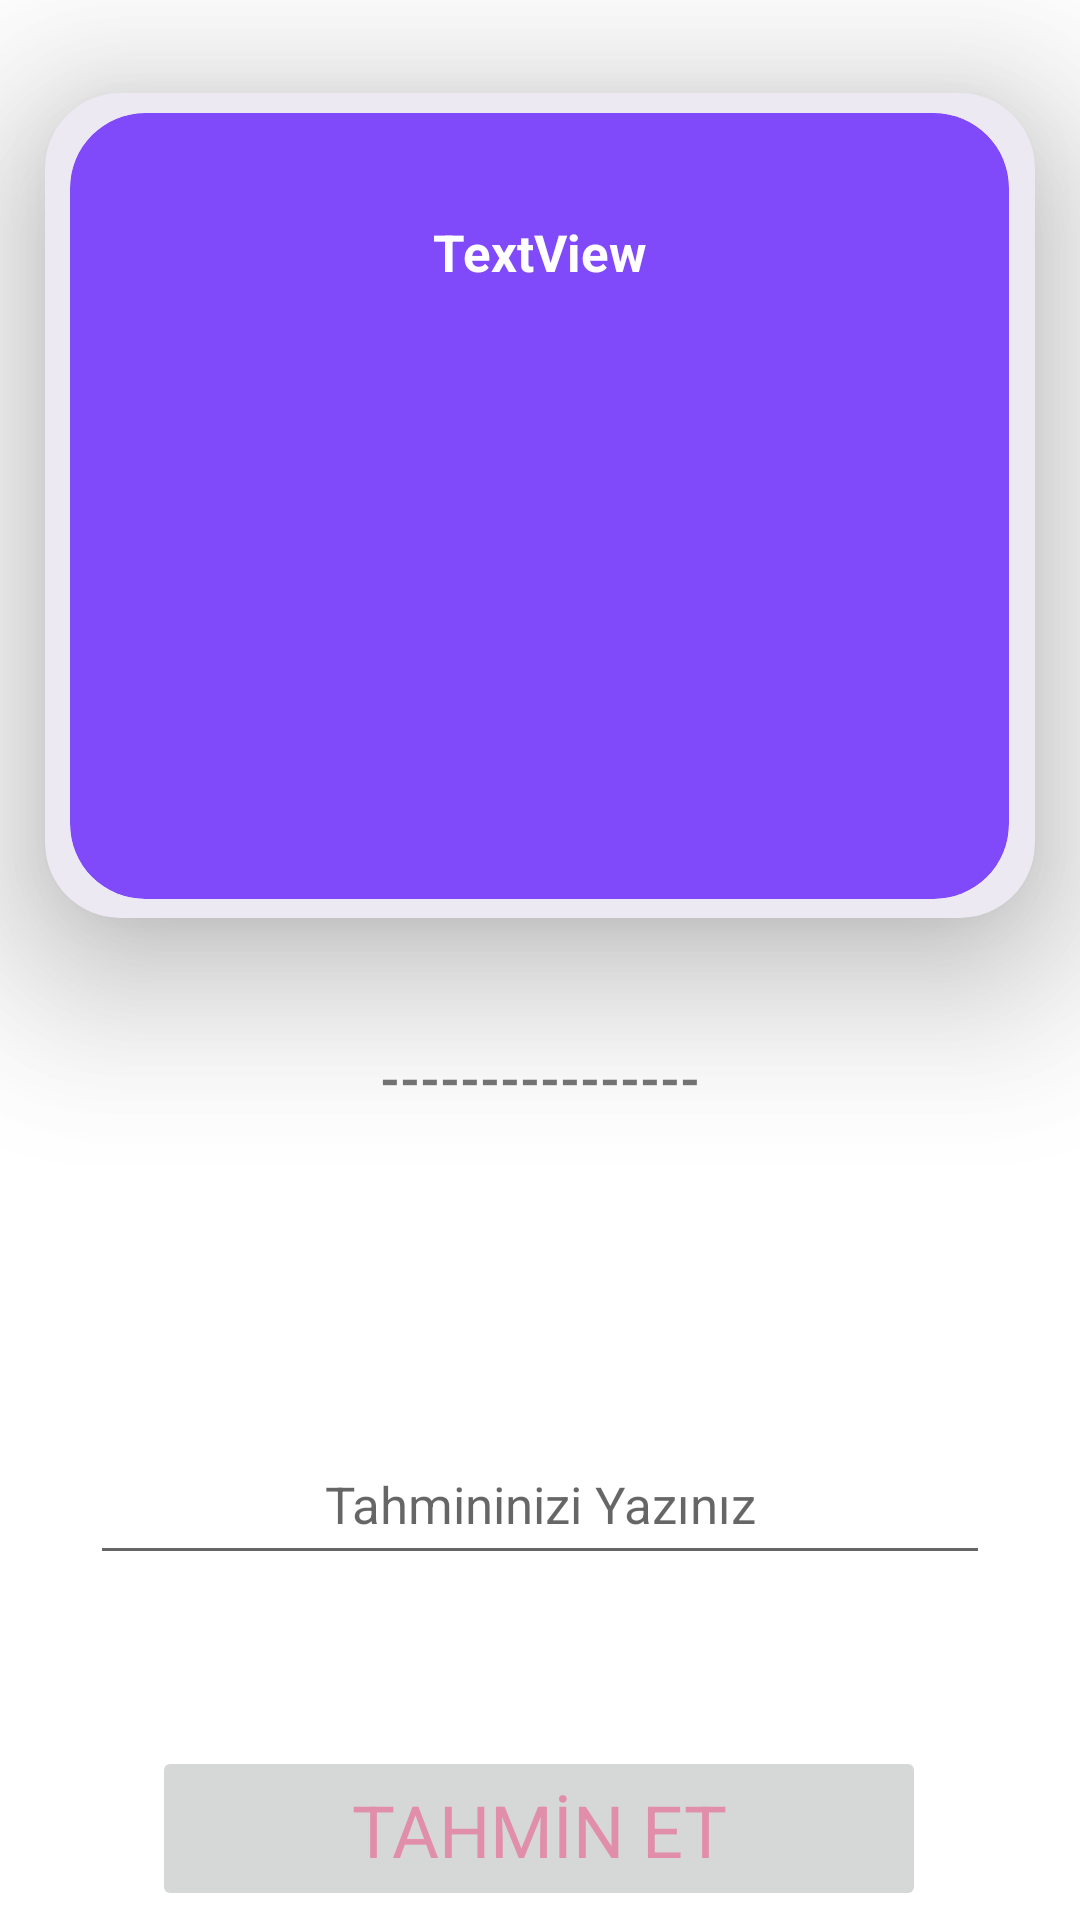

Write the Android layout XML for this screen, with the resource values it uses.
<!-- AndroidManifest.xml: application theme Theme.PROJE -->
<!-- res/layout/activity_play.xml -->
<?xml version="1.0" encoding="utf-8"?>
<androidx.constraintlayout.widget.ConstraintLayout xmlns:android="http://schemas.android.com/apk/res/android"
    xmlns:app="http://schemas.android.com/apk/res-auto"
    xmlns:tools="http://schemas.android.com/tools"
    android:layout_width="match_parent"
    android:layout_height="match_parent"
    android:background="@drawable/bgapp"
    tools:context=".Oyunlar.KelimeBilmece.WordPlay">

    <androidx.cardview.widget.CardView
        android:id="@+id/cardView"
        android:layout_width="330dp"
        android:layout_height="275dp"
        android:layout_marginTop="31dp"
        android:layout_marginBottom="42dp"
        app:cardBackgroundColor="#ECE9F3"
        app:cardCornerRadius="25dp"
        app:cardElevation="35dp"

        app:contentPadding="35dp"
        app:layout_constraintBottom_toTopOf="@+id/textView39"

        app:layout_constraintEnd_toEndOf="parent"
        app:layout_constraintHorizontal_bias="0.5"
        app:layout_constraintStart_toStartOf="parent"
        app:layout_constraintTop_toTopOf="parent"
        tools:ignore="MissingConstraints" />

    <androidx.cardview.widget.CardView
        android:layout_width="313dp"
        android:layout_height="262dp"
        android:layout_marginTop="31dp"
        app:cardBackgroundColor="#804AFA"
        app:cardCornerRadius="25dp"
        app:cardElevation="35dp"
        app:contentPadding="35dp"
        app:layout_constraintBottom_toBottomOf="@+id/cardView"

        app:layout_constraintEnd_toEndOf="parent"
        app:layout_constraintHorizontal_bias="0.495"

        app:layout_constraintStart_toStartOf="parent"
        app:layout_constraintTop_toTopOf="parent"

        tools:ignore="MissingConstraints">


        <TextView
            android:id="@+id/textView38"
            android:layout_width="match_parent"
            android:layout_height="match_parent"
            android:text="TextView"
            android:textAlignment="center"
            android:textAllCaps="false"
            android:textColor="#FFFFFF"
            android:textSize="17sp"
            android:textStyle="bold" />

    </androidx.cardview.widget.CardView>

    <TextView
        android:id="@+id/textView39"
        android:layout_width="139dp"
        android:layout_height="35dp"
        android:layout_marginTop="348dp"
        android:text="----------------"
        android:textAlignment="center"
        android:textSize="17sp"
        android:textStyle="bold"
        app:layout_constraintEnd_toEndOf="parent"
        app:layout_constraintStart_toStartOf="parent"
        app:layout_constraintTop_toTopOf="parent" />

    <EditText
        android:layout_width="300dp"
        android:layout_height="50dp"
        android:layout_marginTop="92dp"
        android:hint="Tahmininizi Yazınız"
        android:textAlignment="center"
        android:textColor="#FFFFFF"
        android:textSize="17sp"
        app:layout_constraintEnd_toEndOf="parent"
        app:layout_constraintHorizontal_bias="0.5"
        app:layout_constraintRight_toRightOf="parent"
        app:layout_constraintStart_toStartOf="parent"
        app:layout_constraintTop_toBottomOf="@+id/textView39"
        tools:ignore="MissingConstraints" />


    <ImageButton
        android:id="@+id/imgTahminEt"
        android:layout_width="258dp"
        android:layout_height="55dp"
        android:layout_marginTop="582dp"
        app:layout_constraintEnd_toEndOf="parent"
        app:layout_constraintHorizontal_bias="0.496"
        app:layout_constraintStart_toStartOf="parent"
        app:layout_constraintTop_toTopOf="parent"
        app:srcCompat="@drawable/bgbtn2"
        tools:ignore="SpeakableTextPresentCheck" />

    <TextView
        android:id="@+id/textView40"
        android:layout_width="169dp"
        android:layout_height="32dp"
        android:text="TAHMİN ET"
        android:textAlignment="center"
        android:textColor="#E18EAA"
        android:textSize="24sp"
        app:layout_constraintBottom_toBottomOf="@+id/imgTahminEt"
        app:layout_constraintEnd_toEndOf="@+id/imgTahminEt"
        app:layout_constraintStart_toStartOf="@+id/imgTahminEt"
        app:layout_constraintTop_toTopOf="@+id/imgTahminEt" />

</androidx.constraintlayout.widget.ConstraintLayout>
<!-- resources referenced by this layout -->
<resources>
  <style name="Theme.PROJE" parent="Theme.MaterialComponents.DayNight.NoActionBar">
          
  
          <item name="android:windowNoTitle">true</item>
          <item name="android:windowActionBar">false</item>
          <item name="android:windowFullscreen">true</item>
  
  
  
          <item name="colorPrimary">@color/purple_500</item>
          <item name="colorPrimaryVariant">@color/purple_700</item>
          <item name="colorOnPrimary">@color/white</item>
          
          <item name="colorSecondary">@color/teal_200</item>
          <item name="colorSecondaryVariant">@color/teal_700</item>
          <item name="colorOnSecondary">@color/black</item>
          
          <item name="android:statusBarColor" tools:targetApi="l">?attr/colorPrimaryVariant</item>
          
      </style>
  <!-- not gathered from this repository: default colours our renderer supplied (Android Studio template values) -->
  <color name="purple_500">#FF6200EE</color>
  <color name="purple_700">#FF3700B3</color>
  <color name="teal_200">#FF03DAC5</color>
  <color name="teal_700">#FF018786</color>
  <color name="black">#FF000000</color>
  <color name="white">#FFFFFFFF</color>
</resources>
